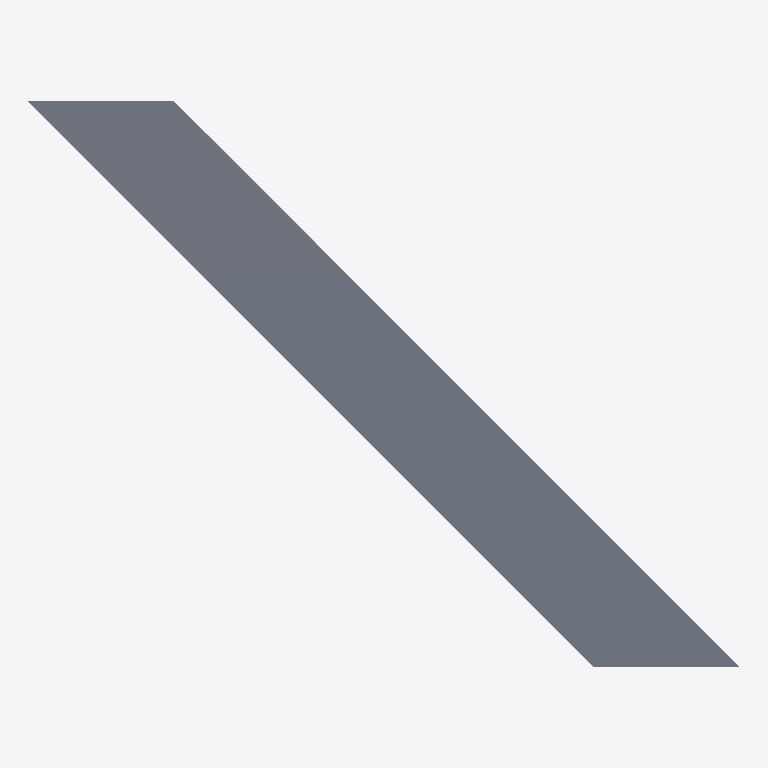
Plan cut of the same IFC building model at storey '橋面' (level 1.70 m, cut at 3.10 m), seen from above with north up, elements coloured by IFC class (only those large enough to see are counted): 2 slabs (grey), 1 other element (light grey). No cut surface shows.
Extent 92.6 m × 73.6 m × 1.7 m (x, y, z). Storeys (2): 梁底 at 0.00 m; 橋面 at 1.70 m. Elements (10): 8 IfcBuildingElementProxy, 2 IfcSlab.

HEADER;
FILE_DESCRIPTION(('ViewDefinition [CoordinationView_V2.0]'),'2;1');
FILE_NAME('專案編號','2018-03-04T23:42:56',(''),(''),'The EXPRESS Data Manager Version 5.02.0100.07 : ','20160225_1515(x64) - Exporter 17.0.416.0 - Alter','');
FILE_SCHEMA(('IFC2X3'));
ENDSEC;
DATA;
#101=IFCPROJECT('1dxvs_uND5Ef1TzNUp$aw_',#41,'專案編號',$,$,'專案名稱','專案狀態',(#93),#88);
#3117=IFCSITE('1dxvs_uND5Ef1TzNUp$awy',#41,'Default',$,'',#3116,$,$,.ELEMENT.,(25,2,6,363372),(121,30,24,114990),0.0,$,$);
#111=IFCBUILDING('1dxvs_uND5Ef1TzNUp$aw$',#41,'',$,$,#32,$,'',.ELEMENT.,$,$,#107);
#120=IFCBUILDINGSTOREY('1dxvs_uND5Ef1TzNTC0R1v',#41,'梁底',$,$,#118,$,'梁底',.ELEMENT.,0.0);
#126=IFCBUILDINGSTOREY('1dxvs_uND5Ef1TzNTC0RFu',#41,'橋面',$,$,#125,$,'橋面',.ELEMENT.,170.0);
#3100=IFCSLAB('3P$OUKZMDBlBLjrOIEtGUH',#41,'樓板:通用 - 15cm:262000',$,'樓板:通用 - 15cm',#3056,#3098,'262000',.FLOOR.);
#3031=IFCSLAB('3P$OUKZMDBlBLjrOIEtGGq',#41,'樓板:橋面板:261333',$,'樓板:橋面板',#3011,#3029,'261333',.FLOOR.);
#2998=IFCBUILDINGELEMENTPROXY('2C1OXxov50BR08ecqGQ$3u',#41,'MyBeam:MyBeam:258509',$,'MyBeam',#2997,#2990,'258509',$);
ENDSEC;
